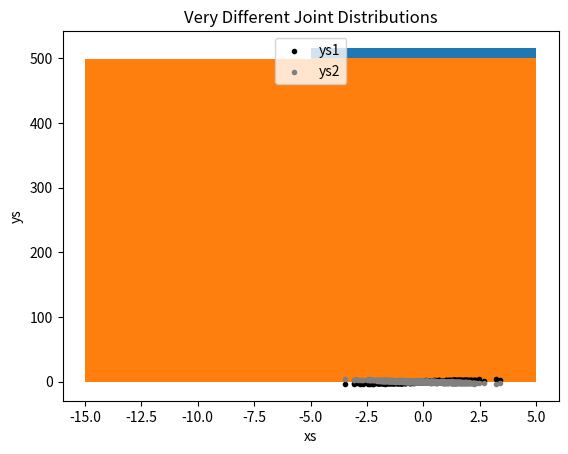

The script that saved this image:
#!/usr/bin/env python
# -*- coding: utf-8 -*-
# two_dimensional.py
from __future__ import division
from collections import Counter
import matplotlib.pyplot as plt
import random
import math

def normal_cdf(x, mu = 0, sigma = 1):
    return (1 + math.erf((x - mu) / math.sqrt(2) / sigma)) / 2

def inverse_normal_cdf(p, mu=0, sigma=1, tolerance=0.00001):
    """find approximate inverse using binary search"""

    # if not standard, compute standard and rescale
    if mu != 0 or sigma != 1:
        return mu + sigma * inverse_normal_cdf(p, tolerance=tolerance)

    low_z, low_p = -10.0, 0            # normal_cdf(-10) is (very close to) 0
    hi_z,  hi_p  =  10.0, 1            # normal_cdf(10)  is (very close to) 1
    while hi_z - low_z > tolerance:
        mid_z = (low_z + hi_z) / 2     # consider the midpoint
        mid_p = normal_cdf(mid_z)      # and the cdf's value there
        if mid_p < p:
            # midpoint is still too low, search above it
            low_z, low_p = mid_z, mid_p
        elif mid_p > p:
            # midpoint is still too high, search below it
            hi_z, hi_p = mid_z, mid_p
        else:
            break

    return mid_z

def bucketize(point, bucket_size):
    """reduziere den Punkt auf das nächstkleinere Vielfache von bucket_size"""
    return bucket_size * math.floor(point / bucket_size)

def make_histogram(points, bucket_size):
    """teile die Punkte in Klassen ein und zähle jede Klasse"""
    return Counter(bucketize(point, bucket_size) for point in points)

def plot_histogram(points, bucket_size, title=""):
    histogram = make_histogram(points, bucket_size)
    plt.bar(histogram.keys(), histogram.values(), width=bucket_size)
    plt.title(title)
    plt.show()

def random_normal():
    """zieht zufällig aus einer Standardnormalverteilung"""
    return inverse_normal_cdf(random.random())

random.seed(0)

xs = [random_normal() for _ in range(1000)]
ys1 = [ x + random_normal() / 2 for x in xs]
ys2 = [-x + random_normal() / 2 for x in xs]

plot_histogram(ys1, 10, title="Distributions ys1")
plot_histogram(ys2, 10, title="Distributions ys2")

plt.scatter(xs, ys1, marker='.', color='black', label='ys1')
plt.scatter(xs, ys2, marker='.', color='gray', label='ys2')
plt.xlabel('xs')
plt.ylabel('ys')
plt.legend(loc=9)
plt.title("Very Different Joint Distributions")
plt.show()
